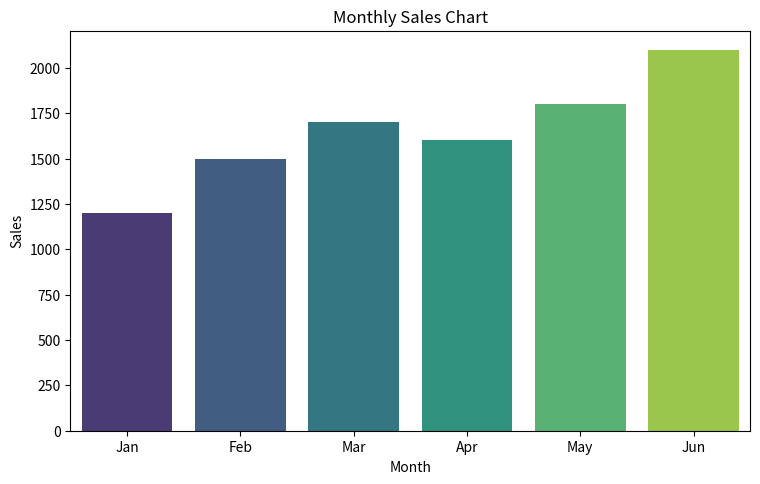

Python code for this plot:
# -*- coding: utf-8 -*-
"""data_analysis_sample.py

Automatically generated by Colab.

Original file is located at
    https://colab.research.google.com/<link-removed>
"""

import pandas as pd
import matplotlib.pyplot as plt
import seaborn as sns

data = {
    'Month': ['Jan', 'Feb', 'Mar', 'Apr', 'May', 'Jun'],
    'Sales': [1200, 1500, 1700, 1600, 1800, 2100]
}

df = pd.DataFrame(data)

print("📊 Sales Data:")
print(df)

mean_sales = df['Sales'].mean()
max_sales = df['Sales'].max()
min_sales = df['Sales'].min()

print("\n📈 Sales Statistics:")
print(f"Average sales: {mean_sales}")
print(f"Highest sales: {max_sales}")
print(f"Lowest sales: {min_sales}")
print("\n")

plt.figure(figsize=(8,5))
sns.barplot(x='Month', y='Sales', hue='Month', data=df, palette='viridis', dodge=False, legend=False)
plt.title('Monthly Sales Chart')
plt.xlabel('Month')
plt.ylabel('Sales')
plt.tight_layout()
plt.subplots_adjust(top=0.9, bottom=0.1, left=0.1, right=0.95, hspace=0.3)
plt.savefig('monthly_sales.png')
plt.show()